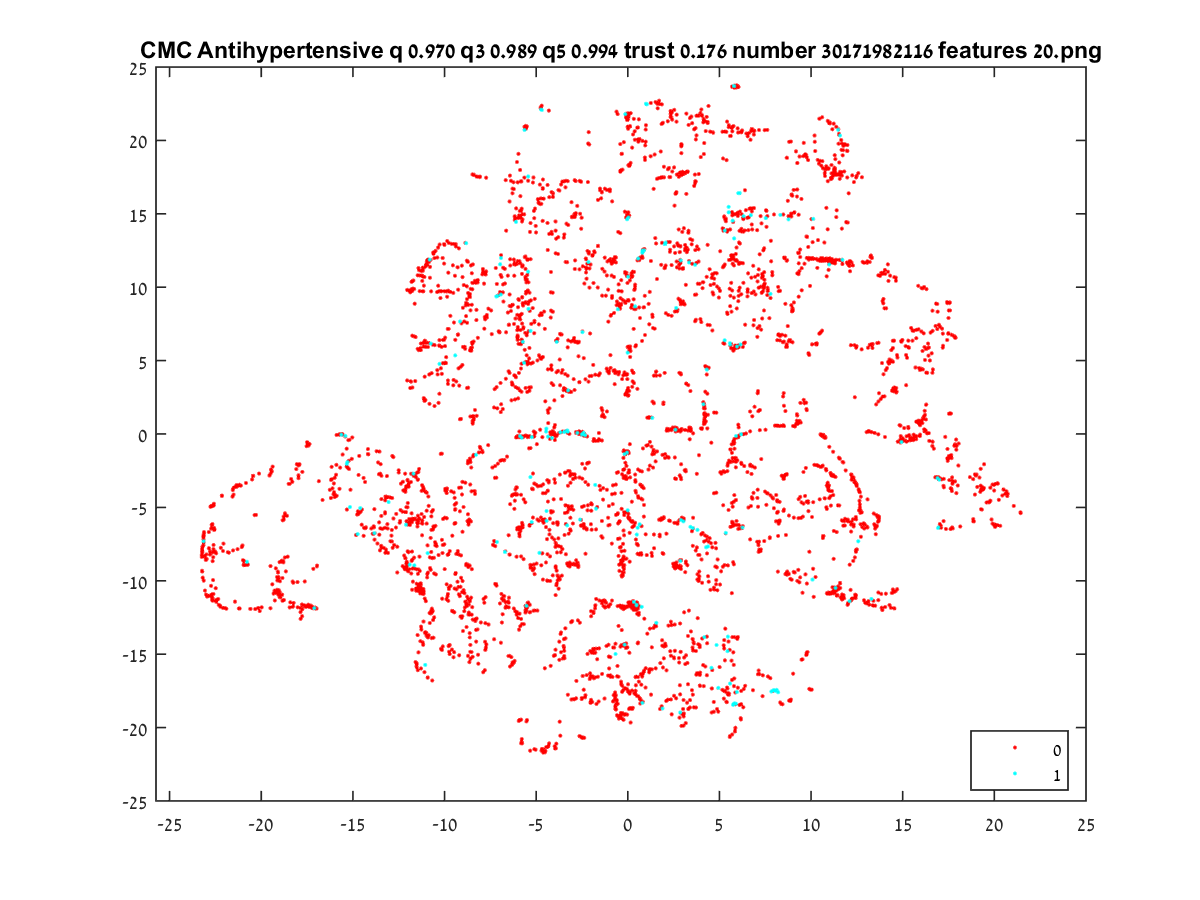

Source data for this figure (header and first rows):
11.144, 11.704
-5.989, 8.635
3.273, 12.55
-0.2354, -9.08
4.716, 10.58
7.146, 11.21
-23.15, -7.176
-23.22, -8.203
-23.15, -7.58
-6.681, -8
-11.49, -6.047
11.08, 17.36
-4.96, -0.6938
-3.831, 6.482
6.762, 20.76
-9.824, -8.232
7.977, 14.96
6.394, 16.61
-11.51, -15.66
4.15, 19.07
6.689, 15.37
0.07891, 14.88
-2.296, 11.96
2.192, 13.08
-0.04539, 21.67
5.925, 23.61
5.994, 23.7
-0.2897, 18.01
3.667, 17.08
3.246, 17.88
8.688, 18.81
10.98, 21.18
10.67, -0.1566
-3.893, -7.549
8.203, -17.59
-10.92, -16.58
-0.1534, -11.79
-3.433, -5.38
7.142, -8.038
10.77, 11.8
8.863, 6.397
6.639, 15.34
-19.47, -2.433
2.182, 21.3
-0.9724, 16.53
2.066, 13.04
-2.116, -1.95
6.031, 16.41
2.017, 12.93
0.6049, 21.44
0.9915, 22.5
5.986, 23.71
5.578, 20.3
-5.461, -11.5
-10.98, -13.74
-5.475, 4.746
9.371, 18.9
5.786, -8.876
5.981, 23.69
11.05, -10.87
9.245, 18.45
... 4,794 more rows
